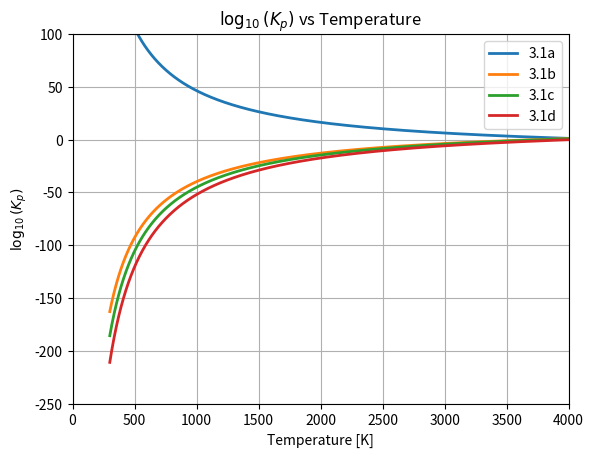
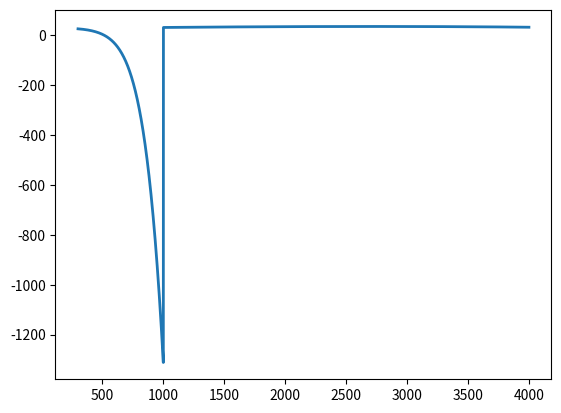

Generate these figures, in order, with matplotlib:
# Author: Jacob Saunders
# Date: 21/08/2023
# Description: Model flame temperatures for thermodynamic analysis of regeneratively cooled engine
# Theory based off: https://www.cryo-rocket.com


# Librarys
import numpy as np
import matplotlib.pyplot as plt
import csv
from pathlib import Path
import scipy
import scipy.linalg
import pprint

# Constants
Ru = 8.3145 # Univeral gas constant [J/mol*K]
atm_to_pa = 101325 # 1 atm in pa
J_to_kJ = 1

def extractFileCSV(filename):
    # Function which takes in a csv file and extracts its infromation into a numpy array
    #----------------------------------------------------------------------------------------------------------------------------------------
    # Inputs: 
    # filename - string - filename - N/A
    #----------------------------------------------------------------------------------------------------------------------------------------
    #Outputs
    # fileArray - array - numpy array of the files lines - N/A
    #----------------------------------------------------------------------------------------------------------------------------------------
    with open(filename, 'r') as f:
        reader = csv.reader(f)
        data = list(reader)
    f.close()

    return data

# Take CSV of NIST data and return arrays of temperature [K], pressure [MPa], and density [kg/m^3]
def extractNISTData(filename):
    # Function which takes in a csv file and extracts NIST file data for temperature [K], pressure [MPa], and density [kg/m^3]
    #----------------------------------------------------------------------------------------------------------------------------------------
    # Inputs: 
    # filename - string - filename - N/A
    #----------------------------------------------------------------------------------------------------------------------------------------
    #Outputs
    # tempArray = array - array of temperatures - [K]
    # pressureArray - array - array of pressures - [MPa]
    # densityArray - array - array of density initial guesses - [kg/m^3]
    # enthalpyArray - array - array of enthalpies - [kJ/mol]
    #----------------------------------------------------------------------------------------------------------------------------------------
    dataNIST= extractFileCSV(filename)
     
    tempArray = []
    pressureArray = []
    denistyArray = []
    enthalpyArray = []
    for value in dataNIST[1::]:
        tempArray.append(float(value[0]))
        pressureArray.append(float(value[1]))
        denistyArray.append(float(value[2]))
        enthalpyArray.append(float(value[5]))

    return tempArray,pressureArray,denistyArray,enthalpyArray

def calculateMassFlow(oxidiserMass, fuelMass, mixtureRatio):
    # Function which calculates the enthalpy of a element based off given temperature range
    #--------------------------------------------------------------------------------------
    # Inputs: name - type - desc - units
    # oxidiserMass - float - mass of oxidiser - [g/mol]
    # fuelMass - float - mass of fuel - [g/mol]
    # mixtureRatio - float - oxidiser to fuel mixture ratio - Unitless
    #--------------------------------------------------------------------------------------
    #Outputs: name - type - desc - units
    # massFlow - array - array of form [oxidiser mass flow rate, y, fuel mass flow rate, x] - [kg/sec]
    # mass flow rates are in kg/sec
    # x and y are the stoichiometric ratios in terms of moles for the fuel and oxidiser respectively
    #--------------------------------------------------------------------------------------

    # assume y = 1 (1 mole of oxidiser)
    y = 1
    x = oxidiserMass/(fuelMass*mixtureRatio)

    # Note this is only for H2 O2 reaction will need to re-calculate stoichiometric mixture for other oxidiser fuel mixtures
    massFlowOxidiser = oxidiserMass*y
    massFlowFuel = fuelMass*x
    
    massFlow = [massFlowOxidiser,y, massFlowFuel, x]
    return massFlow

#def calculateEnthalpy(T,thermoDictionary, b_element, r_element):
    # Function which calculates the enthalpy of a element based off given temperature range
    #--------------------------------------------------------------------------------------
    # Inputs: name - type - desc - units
    # T_array - array - temperature array - [K]
    # thermoDictionary - dictionary - dictionary containing thermal coefficients a1-5 & b1-2 - unitless
    # b_element - string - thermoDictionary elemental b reference - N/A
    # r_element - string - thermoDictionary elemetnal r reference - N/A
    #--------------------------------------------------------------------------------------
    #Outputs: name - type - desc - units
    # h_T - array - array of enthalpys of length T_array - [J/kg]
    #--------------------------------------------------------------------------------------
    bTemp = 1000 # Max temperature before thermal coefficients need to be changed, b for <=1000K & r > 1000K
    h_T = 0# Pre-load enthalpy h_T array with zeros to reduce computational load [J/mol]


    # Determine if current temperature is above 1000K as coefficients will change
    if T > bTemp:
        a1 = thermoDictionary[r_element][0] # extract a1 
        a2 = thermoDictionary[r_element][1] # extract a2
        a3 = thermoDictionary[r_element][2] # extract a3
        a4 = thermoDictionary[r_element][3] # extract a4
        a5 = thermoDictionary[r_element][4] # extraft a5
        b1 = thermoDictionary[r_element][5] # extract b1
    else:
        a1 = thermoDictionary[b_element][0] # extract a1
        a2 = thermoDictionary[b_element][1] # extract a2
        a3 = thermoDictionary[b_element][2] # extract a3
        a4 = thermoDictionary[b_element][3] # extract a4
        a5 = thermoDictionary[b_element][4] # extraft a5
        b1 = thermoDictionary[b_element][5] # extract b1

    # Calculate enthalpy - based off https://ntrs.nasa.gov/api/citations/19940013151/downloads/19940013151.pdf pg9 
    h_T = a1 + a2*T/2 + a3*(T**2)/3 + a4*(T**3)/4 + a5*(T**4)/5 + b1/T
    h_T = h_T*Ru*T*J_to_kJ 
    return h_T

def calculateEnthalpy(T_array,thermoDictionary, b_element, r_element):
    # Function which calculates the enthalpy of a element based off given temperature range
    #--------------------------------------------------------------------------------------
    # Inputs: name - type - desc - units
    # T_array - array - temperature array - [K]
    # thermoDictionary - dictionary - dictionary containing thermal coefficients a1-5 & b1-2 - unitless
    # b_element - string - thermoDictionary elemental b reference - N/A
    # r_element - string - thermoDictionary elemetnal r reference - N/A
    #--------------------------------------------------------------------------------------
    #Outputs: name - type - desc - units
    # h_T - array - array of enthalpys of length T_array - [J/mol]
    #--------------------------------------------------------------------------------------
    bTemp = 1000 # Max temperature before thermal coefficients need to be changed, b for <=1000K & r > 1000K
    h_T = np.zeros(len(T_array)) # Pre-load enthalpy h_T array with zeros to reduce computational load [J/mol]

    for i in range(len(T_array)):

        # Determine if current temperature is above 1000K as coefficients will change
        if T_array[i] > bTemp:
           a1 = thermoDictionary[r_element][0] # extract a1 
           a2 = thermoDictionary[r_element][1] # extract a2
           a3 = thermoDictionary[r_element][2] # extract a3
           a4 = thermoDictionary[r_element][3] # extract a4
           a5 = thermoDictionary[r_element][4] # extraft a5
           b1 = thermoDictionary[r_element][5] # extract b1
        else:
           a1 = thermoDictionary[b_element][0] # extract a1
           a2 = thermoDictionary[b_element][1] # extract a2
           a3 = thermoDictionary[b_element][2] # extract a3
           a4 = thermoDictionary[b_element][3] # extract a4
           a5 = thermoDictionary[b_element][4] # extraft a5
           b1 = thermoDictionary[b_element][5] # extract b1

        # Calculate enthalpy - based off https://ntrs.nasa.gov/api/citations/19940013151/downloads/19940013151.pdf pg9 
        h_T[i] = a1 + a2*T_array[i]/2 + a3*(T_array[i]**2)/3 + a4*(T_array[i]**3)/4 + a5*(T_array[i]**4)/5 + b1/T_array[i]
        h_T[i] = h_T[i]*Ru*T_array[i] 
    return h_T

#def calculateEntropy(T, thermoDictionary, b_element, r_element):
    # Function which calculates the entropy of a element based off a givent temperature range
    #----------------------------------------------------------------------------------------------------------------------------------------
    # Inputs: name - type - desc - units
    # T_array - array - temperature array - [K]
    # thermoDictionary - dictionary - contains thermal coefficients a1-5 & b1-2 - unitless 
    # b_element - string - thermoDictionary elemental b reference - N/A
    # r_element - string - thermoDictionary elemetnal r reference - N/A
    #----------------------------------------------------------------------------------------------------------------------------------------
    #Outputs: name - type - desc - units
    # S_T - array - array of entropies of length T_array - [J/kg]
    #----------------------------------------------------------------------------------------------------------------------------------------
    bTemp = 1000 # Max temperature before thermal coefficients need to be changed, b for <=1000K & r > 1000K
    S_T = 0 # Pre-load entropy s_T array with zeros to reduce computational load [J/mol]
    

    # Determine if current temperature is above 1000K as coefficients will change
    if T > bTemp:
        a1 = thermoDictionary[r_element][0] # extract a1 
        a2 = thermoDictionary[r_element][1] # extract a2
        a3 = thermoDictionary[r_element][2] # extract a3
        a4 = thermoDictionary[r_element][3] # extract a4
        a5 = thermoDictionary[r_element][4] # extraft a5
        b2 = thermoDictionary[r_element][6] # extract b2
    else:
        a1 = thermoDictionary[b_element][0] # extract a1
        a2 = thermoDictionary[b_element][1] # extract a2
        a3 = thermoDictionary[b_element][2] # extract a3
        a4 = thermoDictionary[b_element][3] # extract a4
        a5 = thermoDictionary[b_element][4] # extraft a5
        b2 = thermoDictionary[b_element][6] # extract b2

    # Calculate etropy - based off https://ntrs.nasa.gov/api/citations/19940013151/downloads/19940013151.pdf pg9 
    S_T = a1*np.log(T) + a2*T + a3*(T**2)/2 + a4*(T**3)/3 + a5*(T**4)/4 + b2

    return S_T*Ru*J_to_kJ

def calculateEntropy(T_array, thermoDictionary, b_element, r_element):
    # Function which calculates the entropy of a element based off a givent temperature range
    #----------------------------------------------------------------------------------------------------------------------------------------
    # Inputs: name - type - desc - units
    # T_array - array - temperature array - [K]
    # thermoDictionary - dictionary - contains thermal coefficients a1-5 & b1-2 - unitless 
    # b_element - string - thermoDictionary elemental b reference - N/A
    # r_element - string - thermoDictionary elemetnal r reference - N/A
    #----------------------------------------------------------------------------------------------------------------------------------------
    #Outputs: name - type - desc - units
    # S_T - array - array of entropies of length T_array - [J/kg]
    #----------------------------------------------------------------------------------------------------------------------------------------
    bTemp = 1000 # Max temperature before thermal coefficients need to be changed, b for <=1000K & r > 1000K
    S_T = np.zeros(len(T_array)) # Pre-load entropy s_T array with zeros to reduce computational load [J/mol]
    
    for i in range(len(T_array)):

        # Determine if current temperature is above 1000K as coefficients will change
        if T_array[i] > bTemp:
           a1 = thermoDictionary[r_element][0] # extract a1 
           a2 = thermoDictionary[r_element][1] # extract a2
           a3 = thermoDictionary[r_element][2] # extract a3
           a4 = thermoDictionary[r_element][3] # extract a4
           a5 = thermoDictionary[r_element][4] # extraft a5
           b2 = thermoDictionary[r_element][6] # extract b2
        else:
           a1 = thermoDictionary[b_element][0] # extract a1
           a2 = thermoDictionary[b_element][1] # extract a2
           a3 = thermoDictionary[b_element][2] # extract a3
           a4 = thermoDictionary[b_element][3] # extract a4
           a5 = thermoDictionary[b_element][4] # extraft a5
           b2 = thermoDictionary[b_element][6] # extract b2

        # Calculate etropy - based off https://ntrs.nasa.gov/api/citations/19940013151/downloads/19940013151.pdf pg9 
        S_T[i] = a1*np.log(T_array[i]) + a2*T_array[i] + a3*(T_array[i]**2)/2 + a4*(T_array[i]**3)/3 + a5*(T_array[i]**4)/4 + b2
        S_T[i] = S_T[i]*Ru

    return S_T

def calculateCp(T_array, thermoDictionary, b_element, r_element):
    # Function which calculates the enthalpy of a element based off given temperature range
    #--------------------------------------------------------------------------------------
    #Inputs: name - type - desc - units
    # T_array - array - temperature array - [K]
    # thermoDictionary - dictionary - dictionary containing thermal coefficients a1-5 & b1-2 - unitless
    # b_element - string - thermoDictionary elemental b reference - N/A
    # r_element - string - thermoDictionary elemetnal r reference - N/A
    #--------------------------------------------------------------------------------------
    #Outputs: name - type - desc - units
    # Cp_T - array - array of specific heat capacities of length T_array - [J/kg*K]
    #--------------------------------------------------------------------------------------
    bTemp = 1000 # Max temperature before thermal coefficients need to be changed, b for <=1000K & r > 1000K
    Cp_T = np.zeros(len(T_array)) # Pre-load Cp_T array with zeros to reduce computational load [J/mol*K]

    for i in range(len(T_array)):
        # Determine if current temperature is above 1000K as coefficients will change
        if T_array[i] > bTemp:
            a1 = thermoDictionary[r_element][0]
            a2 = thermoDictionary[r_element][1]
            a3 = thermoDictionary[r_element][2]
            a4 = thermoDictionary[r_element][3]
            a5 = thermoDictionary[r_element][4]
            b2 = thermoDictionary[r_element][6]
        else:
            a1 = thermoDictionary[b_element][0]
            a2 = thermoDictionary[b_element][1]
            a3 = thermoDictionary[b_element][2]
            a4 = thermoDictionary[b_element][3]
            a5 = thermoDictionary[b_element][4]
            b2 = thermoDictionary[b_element][6]
        
        # Calculate Cp - based off https://ntrs.nasa.gov/api/citations/19940013151/downloads/19940013151.pdf pg9
        Cp_T[i] = (a1 + a2*T_array[i] + a3*(T_array[i]**2) + a4*(T_array[i]**3) * a5*(T_array[i]**4)) *Ru 
    
    return Cp_T

#ef calculateGibbsEnergy(T, h_T, S_T):
    # Function which calculates the Gibbs Free Energy of a element based off a givent temperature range
    #----------------------------------------------------------------------------------------------------------------------------------------
    # Inputs: 
    # T_array - temperature array [K]
    # h_T - array of enthalpies based on T_array of length T_array
    # S_T - array of entropies based on T_array of length T_array 
    #----------------------------------------------------------------------------------------------------------------------------------------
    #Outputs name - type - desc - units
    # G_T - array - array of entropies of length T_array [J]
    #----------------------------------------------------------------------------------------------------------------------------------------

    G_T = 0 # Pre-load Gibbs energy array with zeros to reduce computation load [K*J/mol]
    
    G_T = (h_T) - (T * S_T)

    return G_T

def calculateGibbsEnergy(T_array, h_T, S_T):
    # Function which calculates the Gibbs Free Energy of a element based off a givent temperature range
    #----------------------------------------------------------------------------------------------------------------------------------------
    # Inputs: 
    # T_array - temperature array [K]
    # h_T - array of enthalpies based on T_array of length T_array
    # S_T - array of entropies based on T_array of length T_array 
    #----------------------------------------------------------------------------------------------------------------------------------------
    #Outputs name - type - desc - units
    # G_T - array - array of entropies of length T_array [J]
    #----------------------------------------------------------------------------------------------------------------------------------------

    G_T = np.zeros(len(T_array)) # Pre-load Gibbs energy array with zeros to reduce computation load [K*J/mol]

    for i in range(len(T_array)):
        G_T[i] = (h_T[i]) - (T_array[i] * S_T[i])

    return G_T

def calculateDeltaG(productCoefficients, productGibbs, reactantCoefficients, reactantGibbs):
    # Function which calculates the change in Gibbs Free Energy based off products and reactant coefficients
    #----------------------------------------------------------------------------------------------------------------------------------------
    # Inputs: 
    # productCoefficients - array - array of product coeffiecients - N/A
    # productGibbs - array - reaction product gibbs energies, aligns with product coefficients - [J]
    # reactantCoefficients - array - array of reactant coeffiecients - N/A
    # reactantGibbs - array - reactant Gibbs Free Energy values - [J]
    #----------------------------------------------------------------------------------------------------------------------------------------
    #Outputs
    # deltaG - array - array of partial pressure equilibrium constants for each temperature in T_array - N/A
    #----------------------------------------------------------------------------------------------------------------------------------------
    
    GibbsProductSum = 0 # Sum of all products for delta G 
    GibbsReactantSum = 0 # Sum of all reactants for delta G

    for i in range(len(productCoefficients)):
        GibbsProductSum = GibbsProductSum + (productCoefficients[i]*productGibbs[i])
    
    for x in range(len(reactantCoefficients)):
        GibbsReactantSum = GibbsReactantSum + (reactantCoefficients[x]*reactantGibbs[x])
    
    deltaG = GibbsProductSum - GibbsReactantSum # Definition of delta Gibbs Energy

    return deltaG

#def calculatePartialPressureV2(T, deltaG):
    # Function which calculates the equilibrium partial pressure constant for range of temperature values T_array
    #----------------------------------------------------------------------------------------------------------------------------------------
    # Inputs: 
    # T_array - array - array of temperatures - [K]
    # deltaG - array - change in gibbs energies - [J/mol]
    #----------------------------------------------------------------------------------------------------------------------------------------
    #Outputs
    # log10Kp - array - array of partial pressure equilibrium constants for each temperature in T_array - N/A
    #----------------------------------------------------------------------------------------------------------------------------------------
    
    log10Kp = 0

    
    log10Kp = -1*deltaG/(Ru*T)
    
    return np.exp(log10Kp)

def calculatePartialPressure(T_array, deltaG):
    # Function which calculates the equilibrium partial pressure constant for range of temperature values T_array
    #----------------------------------------------------------------------------------------------------------------------------------------
    # Inputs: 
    # T_array - array - array of temperatures - [K]
    # deltaG - array - change in gibbs energies - [J/mol]
    #----------------------------------------------------------------------------------------------------------------------------------------
    #Outputs
    # log10Kp - array - array of partial pressure equilibrium constants for each temperature in T_array - N/A
    #----------------------------------------------------------------------------------------------------------------------------------------
    
    log10Kp = np.zeros(len(T_array))

    for i in range(len(T_array)):
        log10Kp[i] = (-1*deltaG[i])/(Ru*T_array[i])
    
    return log10Kp

#----------------------------------------------------------------------------------------------------------------------------------------
# Create functions to solve the 5 simultaneous non-linear equations f1-f5
#----------------------------------------------------------------------------------------------------------------------------------------
# Calculate the first equation value with guesses a b c d 
def calculatef1(a, b, c, d, Kp, P, x, y):
    # Function which calculates the equilibrium partial pressure constant for range of temperature values T_array
    #----------------------------------------------------------------------------------------------------------------------------------------
    # Inputs: 
    # a - float - combustion coefficient - [moles] 
    # b - float - combustion coefficient - [moles] 
    # c - float - combustion coefficient - [moles] 
    # d - float - combustion coefficient - [moles]     
    # Kp - float - Partial pressure of equation 3.1a at Temp T and pressure P - [Pa]
    # P - float - Pressure ratio from chamber to atmospheric - [Pa]
    # x - float - Number of moles of hydrogen - [moles]
    # y - float - Number of moles of oxygen - [moles]
    #----------------------------------------------------------------------------------------------------------------------------------------
    #Outputs
    # f1 - float - solution to f1 outlined in cryo-rocket.com - N/A
    #---------------------------------------------------------------------------------------------------------------------------------------- 
    # Calculate C coeffecients for equation 3.1a
    C_H2O = 2*y*a-2*d
    C_H2 = x-2*y*a-b+d
    C_O2 = y-y*a-c
    molFracDenominator = -y*a+x+y+b+c+d

    # Calculate Mole fractions for products and reactants of equation 3.1a
    Z_H2 = C_H2/molFracDenominator
    Z_O2 = C_O2/molFracDenominator
    Z_H2O = C_H2O/molFracDenominator

    K1 = ((Z_H2O)**(2*y))/((Z_H2**(2*y))*(Z_O2**y))*(P**(-y))

    f1 = (Z_H2O**2)/((Z_H2**2)*Z_O2)* (P**(-y)) -Kp

    return f1

# Calculate the second equation value with guessses a b c d 
def calculatef2(a, b, c, d, Kp, P, x, y):
    # Function which calculates the equilibrium partial pressure constant for range of temperature values T_array
    #----------------------------------------------------------------------------------------------------------------------------------------
    # Inputs: 
    # a - float - combustion coefficient - [moles] 
    # b - float - combustion coefficient - [moles] 
    # c - float - combustion coefficient - [moles] 
    # d - float - combustion coefficient - [moles]
    # Kp - float - Partial pressure of equation 3.1b at temp T and pressure P - [Pa]
    # P - float - Pressure ratio from chamber to atmospheric - [Pa]
    # x - float - Number of moles of hydrogen - [moles]
    # y - float - Number of moles of oxygen - [moles]
    #----------------------------------------------------------------------------------------------------------------------------------------
    #Outputs
    # f2 - float - solution to f2 outlined in cryo-rocket.com - N/A
    #---------------------------------------------------------------------------------------------------------------------------------------- 

    # Calculate C coeffecients for equation 3.1a
    C_H = 2*b
    C_H2 = x-2*y*a-b+d
    molFracDenominator = -y*a+x+y+b+c+d

    # Calculate Mole fractions for products and reactants of equation 3.1b
    Z_H2 = C_H2/molFracDenominator
    Z_H = C_H/molFracDenominator

    K2 = ((Z_H)**2)/((Z_H2))*P
    f2 = (Z_H**2)/(Z_H2)*P-Kp


    return f2

# Calculate the third equation value with guessses a b c d 
def calculatef3(a, b, c, d, Kp, P, x, y):
    # Function which calculates the equilibrium partial pressure constant for range of temperature values T_array
    #----------------------------------------------------------------------------------------------------------------------------------------
    # Inputs: 
    # a - float - combustion coefficient - [moles] 
    # b - float - combustion coefficient - [moles] 
    # c - float - combustion coefficient - [moles] 
    # d - float - combustion coefficient - [moles]
    # Kp - float - Partial pressure of equation 3.1b at temp T and pressure P - [Pa]
    # P - float - Pressure ratio from chamber to atmospheric - [Pa]
    # x - float - Number of moles of hydrogen - [moles]
    # y - float - Number of moles of oxygen - [moles]
    #----------------------------------------------------------------------------------------------------------------------------------------
    #Outputs
    # f3 - float - solution to f2 outlined in cryo-rocket.com - N/A
    #---------------------------------------------------------------------------------------------------------------------------------------- 

    # Calculate C coeffecients for equation 3.1a
    C_O2 = y-y*a-c
    C_O = 2*c
    molFracDenominator = -y*a+x+y+b+c+d

    # Calculate Mole fractions for products and reactants of equation 3.1c
    Z_O2 = C_O2/molFracDenominator
    Z_O = C_O/molFracDenominator

    K3 = ((Z_O)**2)/((Z_O2))*P
    f3 = (Z_O**2)/(Z_O2)*P-Kp

    return f3

# Calculate the fourth equation value with guessses a b c d 
def calculatef4(a, b, c, d, Kp, P, x, y):
    # Function which calculates the equilibrium partial pressure constant for range of temperature values T_array
    #----------------------------------------------------------------------------------------------------------------------------------------
    # Inputs: 
    # a - float - combustion coefficient - [moles] 
    # b - float - combustion coefficient - [moles] 
    # c - float - combustion coefficient - [moles] 
    # d - float - combustion coefficient - [moles]
    # Kp - float - Partial pressure of equation 3.1b at temp T and pressure P - [Pa]
    # P - float - Pressure ratio from chamber to atmospheric - [Pa]
    # x - float - Number of moles of hydrogen - [moles]
    # y - float - Number of moles of oxygen - [moles]
    #----------------------------------------------------------------------------------------------------------------------------------------
    #Outputs
    # f4 - float - solution to f2 outlined in cryo-rocket.com - N/A
    #---------------------------------------------------------------------------------------------------------------------------------------- 

    # Calculate C coeffecients for equation 3.1a
    C_H2O = 2*y*a-2*d
    C_H2 = x-2*y*a-b+d
    C_OH = 2*d
    molFracDenominator = -y*a+x+y+b+c+d

    # Calculate Mole fractions for products and reactants of equation 3.1d
    Z_H2O = C_H2O/molFracDenominator
    Z_H2 = C_H2/molFracDenominator
    Z_OH = C_OH/molFracDenominator


    K4 = ((Z_H2*Z_OH**2))/((Z_H2O**2))*P
    f4 = (Z_H2 * Z_OH**2)/(Z_H2O**2)*P-Kp

    return f4

# Calculate the enthalpy of reaction (fifth equation)
def calculatef5(a, b, c, d, T, x, y, mdot_O2, mdot_H2, thermo_curve_dict):
    # Function which calculates the equilibrium partial pressure constant for range of temperature values T_array
    #----------------------------------------------------------------------------------------------------------------------------------------
    # Inputs: 
    # a - float - combustion coefficient - [moles] 
    # b - float - combustion coefficient - [moles] 
    # c - float - combustion coefficient - [moles] 
    # d - float - combustion coefficient - [moles]
    # T - float - combustion chamber temperature - [K]
    # x - float - Number of moles of hydrogen - [moles]
    # y - float - Number of moles of oxygen - [moles]
    # enthalpyArrayProduct - array - array of entahlpies at the temperatures T_minus, T, T_plus - [J/mol]
    # mdot_O2 - float - mass flow rate of oxygen - [kg/s]
    # mdot_H2 - float - mass flow rate of hydrogen - [kg/s]
    # nistO2FileName - string - name of required oxygen NIST filename - N/A
    # nistH2FileName - string - name of required hydrogen NIST filename - N/A
    #----------------------------------------------------------------------------------------------------------------------------------------
    #Outputs
    # f5 - float - solution to f2 outlined in cryo-rocket.com - N/A
    #---------------------------------------------------------------------------------------------------------------------------------------- 

    #----------------------------------------------------------------------------------------------------------------------------------------
    # Calculate the enthalpy of reactants (LOX and LH2) based off pressure and temperature (note these are taken from NIST database)
    #----------------------------------------------------------------------------------------------------------------------------------------
    # tempArrayO2,pressureArrayO2,denistyArrayO2,enthalpyArrayO2 = extractNISTData(nistO2FileName)
    # tempArrayH2,pressureArrayH2,denistyArrayH2,enthalpyArrayH2 = extractNISTData(nistH2FileName)

    # # Based off temperature get the closest enthalpy from nist database
    # # Oxygen
    # closestTempNISTO2 = min(tempArrayO2, key=lambda x: abs((T) - x))
    # initialGuessIndex = tempArrayO2.index(closestTempNISTO2)
    # #enthalpyO2 = enthalpyArrayO2[initialGuessIndex]
    enthalpyO2liquid = -4277.8 # J/mol


    #Hydrogen
    # closestTempNISTH2 = min(tempArrayH2, key=lambda x: abs((T) - x))
    # initialGuessIndex = tempArrayH2.index(closestTempNISTH2)
    # #enthalpyH2 = enthalpyArrayH2[initialGuessIndex]
    enthalpyH2liquid = -7.1898 # J/mol

    #----------------------------------------------------------------------------------------------------------------------------------------
    # Calculate mass flow rates of all elements (H2, H, H2O, O2, O, OH)
    #----------------------------------------------------------------------------------------------------------------------------------------
    # Define Ci coefficients in terms of a,b,c,d,x,y for each of the elements
    C_H2O = 2*y*a-2*d
    C_H2 = x-2*y*a-b+d
    C_O2 = y-y*a-c
    C_OH = 2*d
    C_H = 2*b
    C_O = 2*c

    # Define mass generation rates for all product terms
    Ndot_H2_Prod = (C_H2/(x+y))*(mdot_H2+mdot_O2)
    Ndot_O2_Prod = (C_O2/(x+y))*(mdot_H2+mdot_O2)
    Ndot_H2O_Prod = (C_H2O/(x+y))*(mdot_H2+mdot_O2)
    Ndot_OH_Prod = (C_OH/(x+y))*(mdot_H2+mdot_O2)
    Ndot_O_Prod = (C_O/(x+y))*(mdot_H2+mdot_O2)
    Ndot_H_Prod = (C_H/(x+y))*(mdot_H2+mdot_O2)

    # Calculate enthalpies 

    T_array = [T,1000]

    h_H2 = calculateEnthalpy(T_array,thermo_curve_dict,"bH2","rH2")
    h_O2 = calculateEnthalpy(T_array, thermo_curve_dict, "bO2", "rO2")
    h_H2O = calculateEnthalpy(T_array, thermo_curve_dict, "bH2O", "rH2O")
    h_OH = calculateEnthalpy(T_array,thermo_curve_dict, "bOH", "rOH")
    h_O = calculateEnthalpy(T_array, thermo_curve_dict, "bO", "rO")
    h_H = calculateEnthalpy(T_array,thermo_curve_dict,"bH","rH")

    # Define mass generation rates for all reactant terms
    Ndot_H2_React = x # mdot_H2/fuelMass
    Ndot_O2_React = y # mdot_O2/oxidiserMass
    #NdotArray = [Ndot_H2, Ndot_O2, Ndot_H2O, Ndot_OH, Ndot_O, Ndot_H]

    #enthalpyArrayProducts = [h_H2, h_O2, h_H2O, h_OH, h_O, h_H] 
   
    #----------------------------------------------------------------------------------------------------------------------------------------
    # Calculate f5
    #----------------------------------------------------------------------------------------------------------------------------------------

    # sumProducts = 0
    # for i in range(6):
    #     sumProducts = sumProducts + (enthalpyArrayProducts[i]*NdotArray[i])
    
    f5 = (Ndot_H2_React*enthalpyH2liquid) + (Ndot_O2_React*enthalpyO2liquid) - (Ndot_H2_Prod*h_H2[0]) - (Ndot_O2_Prod*h_O2[0]) - (Ndot_H2O_Prod*h_H2O[0]) - (Ndot_OH_Prod*h_OH[0]) - (Ndot_O_Prod*h_O[0]) - (Ndot_H_Prod*h_H[0])



    return f5



def main():
    # main function initiates execution of code

    # Dictionary containing thermodynamic coefficients for different species of elements, r is for >1000Kelvin and b is for temperatures <= 1000K 
    thermo_curve_dict = {
    "bH2": [2.34433112E+00, 7.980521075E-03, -1.94781510E-05, 2.01572094E-08, -7.37611761E-12, -9.17935173E+02, 6.83010238E-01],
    "bO2": [3.78245636E+00, -2.99673415E-03, 9.84730200E-06, -9.68129508E-09, 3.24372836E-12, -1.06394356E+03, 3.65767573E+00],
    "bH2O": [4.19864056E+00, -2.0364341E-03, 6.52040211E-06, -5.48797062E-09, 1.77197817E-12, -3.02937267E+04, -8.49032208E-01],
    "bOH": [3.9920154E+00, -2.4013175E-03, 4.6179380E-06, -3.8811333E-09, 1.3641147E-12, 3.6150806E+03, -1.0392546E-01],
    "bH": [2.5000000E+00, 0.0000000E+00, 0.0000000E+00, 0.0000000E+00, 0.0000000E+00, 2.5473660E+04, -4.4668290E-01],
    "bO": [3.1686710E+00, -3.2793190E-03, 6.6430600E-06, -6.1280660E-09, 2.1126600E-12, 2.9122260E+04, 2.0519330E+00],
    "rH2": [2.93286579E+00, 8.26607967E-04, -1.46402335E-07, 1.54100359E-11, -6.88804432E-016, -8.13065597E+02, -1.02432887E+00],
    "rO2": [3.66096083E+00, 6.56365523E-04, -1.41149485E-07, 2.05797658E-11, -1.29913248E-15, -1.21597725E+03, 3.41536184E+00],
    "rH2O": [2.67703787E+00, 2.97318329E-03, -7.7376969E-07, 9.44336689E-11, -4.26900959E-15, -2.98858938E+04, 6.88255571E+00],
    "rOH": [2.83864607E+00, 1.10725586E-03, -2.93914978E-07, 4.2052427E-11, -2.42169092E-15, 3.94395852E+03, 5.84452662E+00],
    "rH": [2.50000286E+00, -5.65334214E-09, 3.63251723E-12, -9.19949720E-16, 7.95260746E-20, 2.54736589E+04, -4.4669849E-01],
    "rO": [2.54363697E+00, -2.73162486E-05, -4.19029520E-09, 4.95481845E-12, -4.79553694E-16, 2.92260120E+04, 4.92229457E+00]}

    loopNumber = 1

    

    #----------------------------------------------------------------------------------------------------------------------------------------
    # Calculate flame temperature 
    #----------------------------------------------------------------------------------------------------------------------------------------

    # Pressure (known) atm (ratio of chamber pressure to atmospheric (200/1))
    P = 200

    # Nist datafiles based off pressure
    nistO2FileName = '20.265MpaO2.csv'
    nistH2FileName = '20.265MpaH2.csv'
    # Initial guess array for a,b,c,d,T
    A_matrix = np.array([[0.6], [0.4], [0.03], [0.05], [2000]]) # Array of initial guesses for sequence
    #A_matrix = np.array([[-12.86658251], [-122.93503193], [16.84325975], [159.21147758], [344.84876752]]) # Array of initial guesses for sequence
    
    for f in range(loopNumber):
        # Extract values from A_array
        a = A_matrix[0,0]
        b = A_matrix[1,0]
        c = A_matrix[2,0]
        d = A_matrix[3,0]
        T = A_matrix[4,0]

        # Define deltas
        delta_a = a/100
        delta_b = b/100
        delta_c = c/100
        delta_d = d/100
        delta_T = T/10

        print(A_matrix)

        
        # Define temperatures
        T_plus = T + delta_T
        T_minus = T - delta_T
        T_array = [T_minus, T, T_plus]

        # Mixture ratio
        mixtureRatio = 6 # OF ratio

        # Molecular weights of reactants
        oxidiserMass = 32 # [g/mol]
        fuelMass = 2 # [g/mol] 

        # Calculate flow rates for oxidiser and fuel reactants
        mdot_O2, y, mdot_H2, x = calculateMassFlow(oxidiserMass, fuelMass, mixtureRatio)

        #----------------------------------------------------------------------------------------------------------------------------------------
        # Calculate enthalpies of all products elements (H2, H, H2O, O2, O, OH) at temperature T
        #----------------------------------------------------------------------------------------------------------------------------------------

        # Step 1 calculate enthalpy of required elements H2, O2, H2O, H, OH for temperature range T (Note* Enthalpies are in J/kg so need to multiply by 1000 to align units)
        h_H2 = calculateEnthalpy(T_array,thermo_curve_dict,"bH2","rH2")
        h_O2 = calculateEnthalpy(T_array, thermo_curve_dict, "bO2", "rO2")
        h_H2O = calculateEnthalpy(T_array, thermo_curve_dict, "bH2O", "rH2O")
        h_OH = calculateEnthalpy(T_array,thermo_curve_dict, "bOH", "rOH")
        h_O = calculateEnthalpy(T_array, thermo_curve_dict, "bO", "rO")
        h_H = calculateEnthalpy(T_array,thermo_curve_dict,"bH","rH")

        # Step 2 calculate entropy of required elements H2, O2, H2O for temperature range T_array
        S_O2 = calculateEntropy(T_array, thermo_curve_dict, "bO2", "rO2")
        S_H2 = calculateEntropy(T_array, thermo_curve_dict, "bH2", "rH2")
        S_H2O = calculateEntropy(T_array, thermo_curve_dict, "bH2O", "rH2O")
        S_H = calculateEntropy(T_array, thermo_curve_dict, "bH","rH")
        S_OH = calculateEntropy(T_array,thermo_curve_dict, "bOH", "rOH")
        S_O = calculateEntropy(T_array,thermo_curve_dict,"bO", "rO")

        # Step 3 calculate Gibbs Energy for T_array
        G_O2 = calculateGibbsEnergy(T_array, h_O2, S_O2)
        G_H2 = calculateGibbsEnergy(T_array, h_H2, S_H2)
        G_H2O = calculateGibbsEnergy(T_array, h_H2O, S_H2O)
        G_H = calculateGibbsEnergy(T_array, h_H, S_H)
        G_OH = calculateGibbsEnergy(T_array,h_OH, S_OH)
        G_O = calculateGibbsEnergy(T_array, h_O, S_O)

        # Step 4 calculate change in gibbs energy for equation 3.1b
        deltaG_a = calculateDeltaG([2],[G_H2O], [2,1],[G_H2, G_O2])
        deltaG_b = calculateDeltaG([2], [G_H], [1], [G_H2]) #product coefficients, product gibbs, reactant coefficients, reactant gibbs
        deltaG_c = calculateDeltaG([2],[G_O],[1],[G_O2])
        deltaG_d = calculateDeltaG([1,2],[G_H2,G_OH],[2],[G_H2O])    

        # Step 5 calculate Partial pressure equilibrium constant for equation 3.1b
        Kp_a = np.exp(calculatePartialPressure(T_array,deltaG_a))
        Kp_b = np.exp(calculatePartialPressure(T_array,deltaG_b))
        Kp_c = np.exp(calculatePartialPressure(T_array,deltaG_c))
        Kp_d = np.exp(calculatePartialPressure(T_array,deltaG_d))
        #print(log10Kp_a)

        # Calculate df1s
        df1_da = (calculatef1(a-delta_a, b, c, d, Kp_a[1], P, x, y) + calculatef1(a+delta_a, b, c, d, Kp_a[1], P, x, y) )/(2*delta_a) # equation 3.1a, delta a
        df1_db = (calculatef1(a, b-delta_b, c, d, Kp_a[1], P, x, y) + calculatef1(a, b+delta_b, c, d, Kp_a[1], P, x, y))/(2*delta_b) # equation 3.1a, delta b
        df1_dc = (calculatef1(a, b, c-delta_c, d, Kp_a[1], P, x, y) + calculatef1(a, b, c+delta_c, d, Kp_a[1], P, x, y))/(2*delta_c) # equation 3.1a, delta c
        df1_dd = (calculatef1(a, b, c, d-delta_d, Kp_a[1], P, x, y) + calculatef1(a, b, c, d+delta_d, Kp_a[1], P, x, y))/(2*delta_d) # equation 3.1a, delta d
        df1_dT = (calculatef1(a, b, c, d, Kp_a[0], P, x, y) + calculatef1(a, b, c, d, Kp_a[2], P, x, y))/(2*delta_T) # equation 3.1a, delta T

        # Calculate df2s
        df2_da = (calculatef2(a-delta_a, b, c, d, Kp_b[1], P, x, y) + calculatef2(a+delta_a, b, c, d, Kp_b[1], P, x, y))/(2*delta_a) # equation 3.1b, delta a
        df2_db = (calculatef2(a, b-delta_b, c, d, Kp_b[1], P, x, y) + calculatef2(a, b+delta_b, c, d, Kp_b[1], P, x, y))/(2*delta_b) # equation 3.1b, delta b
        df2_dc = (calculatef2(a, b, c-delta_c, d, Kp_b[1], P, x, y) + calculatef2(a, b, c+delta_c, d, Kp_b[1], P, x, y))/(2*delta_c) # equation 3.1b, delta c
        df2_dd = (calculatef2(a, b, c, d-delta_d, Kp_b[1], P, x, y) + calculatef2(a, b, c, d+delta_d, Kp_b[1], P, x, y))/(2*delta_d) # equation 3.1b, delta d
        df2_dT = (calculatef2(a, b, c, d, Kp_b[0], P , x, y) +  calculatef2(a, b, c, d, Kp_b[2], P, x, y))/(2*delta_T) # equation 3.1b, delta T

        # Calculate df3s
        df3_da = (calculatef3(a-delta_a, b, c, d, Kp_c[1], P, x, y) + calculatef3(a+delta_a, b, c, d, Kp_c[1], P ,x, y))/(2*delta_a) # equation 3.1c, delta a
        df3_db = (calculatef3(a, b-delta_b, c, d, Kp_c[1], P, x, y) + calculatef3(a, b+delta_b, c, d, Kp_c[1], P ,x, y))/(2*delta_b) # equation 3.1c, delta b
        df3_dc = (calculatef3(a, b, c-delta_c, d, Kp_c[1], P, x, y) + calculatef3(a, b, c+delta_c, d, Kp_c[1], P ,x, y))/(2*delta_c) # equation 3.1c, delta c
        df3_dd = (calculatef3(a, b, c, d-delta_d, Kp_c[1], P, x, y) + calculatef3(a, b, c, d+delta_d, Kp_c[1], P ,x, y))/(2*delta_d) # equation 3.1c, delta d
        df3_dT = (calculatef3(a, b, c, d, Kp_c[0], P, x, y) + calculatef3(a, b, c, d, Kp_c[2], P ,x, y))/(2*delta_T) # equation 3.1c, delta b


        # Calculate df4s
        df4_da = (calculatef4(a-delta_a, b, c, d, Kp_d[1], P, x, y) + calculatef4(a+delta_a, b, c, d, Kp_d[1], P ,x, y))/(2*delta_a) # equation 3.1d, delta a
        df4_db = (calculatef4(a, b-delta_b, c, d, Kp_d[1], P, x, y) + calculatef4(a, b+delta_b, c, d, Kp_d[1], P ,x, y))/(2*delta_b) # equation 3.1d, delta b
        df4_dc = (calculatef4(a, b, c-delta_c, d, Kp_d[1], P, x, y) + calculatef4(a, b, c+delta_c, d, Kp_d[1], P ,x, y))/(2*delta_c) # equation 3.1d, delta c
        df4_dd = (calculatef4(a, b, c, d-delta_d, Kp_d[1], P, x, y) + calculatef4(a, b, c, d+delta_d, Kp_d[1], P ,x, y))/(2*delta_d) # equation 3.1d, delta d
        df4_dT = (calculatef4(a, b, c, d, Kp_d[0], P, x, y) + calculatef4(a, b, c, d, Kp_d[2], P ,x, y))/(2*delta_T) # equation 3.1d, delta b


        # Calculate df5s
        df5_da = (calculatef5(a-delta_a, b, c, d, T, x, y, mdot_O2, mdot_H2, thermo_curve_dict) + calculatef5(a+delta_a, b, c, d, T, x ,y, mdot_O2, mdot_H2, thermo_curve_dict))/(2*delta_a) 
        df5_db = (calculatef5(a, b-delta_b, c, d, T, x, y, mdot_O2, mdot_H2, thermo_curve_dict) + calculatef5(a, b+delta_b, c, d, T, x, y, mdot_O2, mdot_H2, thermo_curve_dict))/(2*delta_b)
        df5_dc = (calculatef5(a, b, c-delta_c, d, T, x, y, mdot_O2, mdot_H2, thermo_curve_dict) + calculatef5(a, b, c+delta_c, d, T, x, y, mdot_O2, mdot_H2, thermo_curve_dict))/(2*delta_c)
        df5_dd = (calculatef5(a, b, c, d-delta_d, T, x ,y, mdot_O2, mdot_H2, thermo_curve_dict) + calculatef5(a, b, c, d+delta_d, T, x, y, mdot_O2, mdot_H2, thermo_curve_dict))/(2*delta_d)
        df5_dT = (calculatef5(a, b, c, d, T_minus, x ,y, mdot_O2, mdot_H2, thermo_curve_dict) + calculatef5(a, b, c, d, T_plus, x ,y, mdot_O2, mdot_H2, thermo_curve_dict))/(2*delta_T)

        # Formulate the Fprime Matrix (aka A Matrix in Ax = B)
        F_prime = -1*np.array([[df1_da, df1_db, df1_dc, df1_dd, df1_dT],
                            [df2_da, df2_db, df2_dc, df2_dd, df2_dT],
                            [df3_da, df3_db, df3_dc, df3_dd, df3_dT],
                            [df4_da, df4_db, df4_dc, df4_dd, df4_dT],
                            [df5_da, df5_db, df5_dc, df5_dd, df5_dT]])
        #print(F_prime)
        #print('\n')
        # Defnine the F matrix (aka B matrix in Ax = B)
        F_matrix = -1*np.array([[calculatef1(a, b, c, d, Kp_a[1], P , x, y)],
                        [calculatef2(a, b, c, d, Kp_b[1], P, x, y)],
                        [calculatef3(a, b, c, d, Kp_c[1], P ,x, y)],
                        [calculatef4(a, b, c, d, Kp_d[1], P, x, y)],
                        [calculatef5(a, b, c, d, T, x, y, mdot_O2, mdot_H2, thermo_curve_dict)]])
        
        # implement LU decomp to solve for B (F_prime*B = F)
        P_matrix, L_matrix, U_matrix = scipy.linalg.lu(F_prime)
        # print(F_prime)
        D_matrix = np.linalg.solve(L_matrix, F_matrix) # create Z matrix (LZ = B(F))
        X_matrix = np.linalg.solve(U_matrix, D_matrix)
        A_matrix = A_matrix + X_matrix
        #print(B)

    
    #----------------------------------------------------------------------------------------------------------------------------------------
    # Calculate equilibrium constants for eq 3.1.a-d using partial pressure K_P
    T_array = np.arange(300,4000,0.1)
    #----------------------------------------------------------------------------------------------------------------------------------------
    # Step 1 calculate enthalpy of required elements H2, O2, H2O, H, OH for temperature range T_array
    h_O2_test = calculateEnthalpy(T_array, thermo_curve_dict, "bO2", "rO2")
    h_H2_test = calculateEnthalpy(T_array,thermo_curve_dict,"bH2","rH2")
    h_H2O_test = calculateEnthalpy(T_array, thermo_curve_dict, "bH2O", "rH2O")
    h_H_test = calculateEnthalpy(T_array,thermo_curve_dict,"bH","rH")
    h_OH_test = calculateEnthalpy(T_array,thermo_curve_dict, "bOH", "rOH")
    h_O_test = calculateEnthalpy(T_array, thermo_curve_dict, "bO", "rO")


    # Step 2 calculate entropy of required elements H2, O2, H2O for temperature range T_array
    S_O2_test = calculateEntropy(T_array, thermo_curve_dict, "bO2", "rO2")
    S_H2_test = calculateEntropy(T_array, thermo_curve_dict, "bH2", "rH2")
    S_H2O_test = calculateEntropy(T_array, thermo_curve_dict, "bH2O", "rH2O")
    S_H_test = calculateEntropy(T_array, thermo_curve_dict, "bH","rH")
    S_OH_test = calculateEntropy(T_array,thermo_curve_dict, "bOH", "rOH")
    S_O_test = calculateEntropy(T_array,thermo_curve_dict,"bO", "rO")

    # Step 3 calculate Gibbs Energy for T_array
    G_O2_test = calculateGibbsEnergy(T_array, h_O2_test, S_O2_test)
    G_H2_test = calculateGibbsEnergy(T_array, h_H2_test, S_H2_test)
    G_H2O_test = calculateGibbsEnergy(T_array, h_H2O_test, S_H2O_test)
    G_H_test = calculateGibbsEnergy(T_array, h_H_test, S_H_test)
    G_OH_test = calculateGibbsEnergy(T_array,h_OH_test, S_OH_test)
    G_O_test = calculateGibbsEnergy(T_array, h_O_test, S_O_test)

    # Cp values for H2, O2, H2O, H, OH, O
    Cp_H2 = calculateCp(T_array, thermo_curve_dict, "bH2", "rH2")
    Cp_O2 = calculateCp(T_array, thermo_curve_dict, "bO2", "rO2")
    Cp_H2O = calculateCp(T_array, thermo_curve_dict, "bH2O", "rH2O")
    Cp_H = calculateCp(T_array, thermo_curve_dict, "bH", "rH")
    Cp_OH = calculateCp(T_array, thermo_curve_dict, "bOH", "rOH")
    Cp_O = calculateCp(T_array, thermo_curve_dict, "bO", "rO")

    x = 2
    y = 1

    # Step 4 calculate change in gibbs energy for equation 3.1b
    deltaG_a_test = calculateDeltaG([2*y, x-2*y],[G_H2O_test, G_H2_test], [x,y],[G_H2_test, G_O2_test])
    deltaG_b_test = calculateDeltaG([2], [G_H_test], [1], [G_H2_test]) #product coefficients, product gibbs, reactant coefficients, reactant gibbs
    deltaG_c_test = calculateDeltaG([2],[G_O_test],[1],[G_O2_test])
    deltaG_d_test = calculateDeltaG([1,2],[G_H2_test,G_OH_test],[2],[G_H2O_test])    

    # Step 5 calculate Partial pressure equilibrium constant for equation 3.1b
    log10Kp_a_test = calculatePartialPressure(T_array,deltaG_a_test)
    log10Kp_b_test = calculatePartialPressure(T_array,deltaG_b_test)
    log10Kp_c_test = calculatePartialPressure(T_array,deltaG_c_test)
    log10Kp_d_test = calculatePartialPressure(T_array,deltaG_d_test)

    fig1 = plt.figure(1)
    ax = fig1.add_subplot(1,1,1)

    ax.plot(T_array, log10Kp_a_test,linewidth=2.0, label = "3.1a")
    ax.plot(T_array, log10Kp_b_test, linewidth=2.0, label = "3.1b")
    ax.plot(T_array,log10Kp_c_test, linewidth=2.0, label = "3.1c")
    ax.plot(T_array,log10Kp_d_test, linewidth=2.0, label = "3.1d")
    ax.legend()


    ax.set_xlim([0,4000])
    ax.set_ylim([-250,100])
    ax.set_xlabel("Temperature [K]")
    ax.set_ylabel(r'$\log_{10} (K_p)$')
    ax.set_title(r'$\log_{10} (K_p)$ vs Temperature')
    ax.grid()

    fig2 = plt.figure(2)
    ax2 = fig2.add_subplot(1,1,1)

    ax2.plot(T_array, Cp_H2, linewidth=2.0, label = "H2")

    plt.show()

    # Moving on in the document:
    # want to calculte enthalpy of formation and enthalpy magnitude for formation of H2O


    T_array = [298.15, 250, 300] # Temperatures of interest

    # formation of H2O => H2 + 1/2 O2 = H2O
    
    h_H2 = calculateEnthalpy(T_array, thermo_curve_dict, 'bH2', 'rH2')
    h_O2 = calculateEnthalpy(T_array, thermo_curve_dict, 'bO2', 'rO2')
    h_H2O = calculateEnthalpy(T_array, thermo_curve_dict, 'bH2O','rH2O')

    heatFormationH2O = h_H2O - 0.5*h_O2 - h_H2
    enthalpyMagH2O = heatFormationH2O[0]+h_H2O[2] - h_H2O[0]

    # Display
    for i in range(len(T_array)):
        print("Temp [k]: {0} Enthalpy [kJ/mol]: {1} heatFormationH2O [J/mol]: {2}\n".format(T_array[i], h_H2O[i]/1000, heatFormationH2O[i]))

    print(h_H2)
    print(h_O2)
    print(h_H2O)
main()
